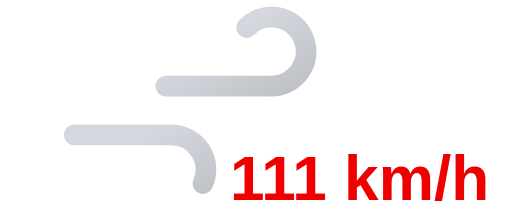
t = 0.00 s
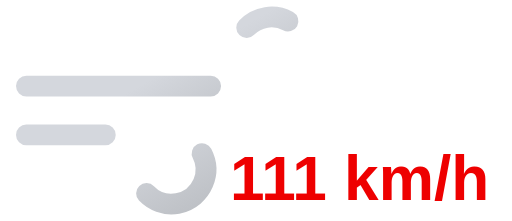
t = 0.35 s
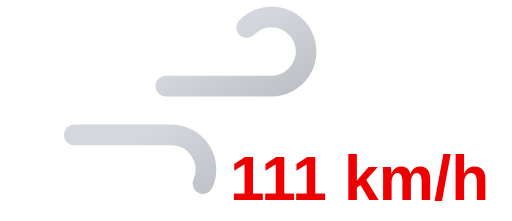
t = 0.70 s
t = 1.05 s: frame unchanged from t = 0.35 s, image omitted

The animated SVG that drew these frames (rendered in a browser with its animation timeline set to each time). Animation: 2 SMIL elements (animate=2); one cycle of 1.40 s, repeats indefinitely.

<svg xmlns="http://www.w3.org/2000/svg" xmlns:xlink="http://www.w3.org/1999/xlink" viewBox="8 16 74 32">
	<defs>
		<linearGradient id="a" x1="27.56" y1="17.64" x2="38.27" y2="36.19" gradientUnits="userSpaceOnUse">
			<stop offset="0" stop-color="#d4d7dd"/>
			<stop offset="0.45" stop-color="#d4d7dd"/>
			<stop offset="1" stop-color="#bec1c6"/>
		</linearGradient>
		<linearGradient id="b" x1="19.96" y1="29.03" x2="31.37" y2="48.8" xlink:href="#a"/>
	</defs>
	<path d="M43.64,20a5,5,0,1,1,3.61,8.46H11.75" fill="none" stroke-dasharray="35 22" stroke-linecap="round" stroke-miterlimit="10" stroke-width="3" stroke="url(#a)">
		<animate attributeName="stroke-dashoffset" values="-57; 57" dur="1.4s" repeatCount="indefinite"/>
	</path>
	<path d="M29.14,44a5,5,0,1,0,3.61-8.46h-21" fill="none" stroke-dasharray="24 15" stroke-linecap="round" stroke-miterlimit="10" stroke-width="3" stroke="url(#b)">
		<animate attributeName="stroke-dashoffset" values="-39; 39" dur="1.4s" begin="-.525s" repeatCount="indefinite"/>
	</path>
	<path fill="#374151"/>
	<text x="60" y="45" font-family="Arial, sans-serif" font-size="9" font-weight="bold" fill="#ee0000" text-anchor="middle">111 km/h</text>
</svg>
